Run: headless pygame with SDL's dummy video driver; simulated clock (each Clock.tick advances the game by its frame time, no real sleeping); random seed 0; keys injected as events and as key.get_pressed() state; mouse plan: one left click at the window centre at the start of phase 2, then a move to the lower-right quarter at the start of phase 3.
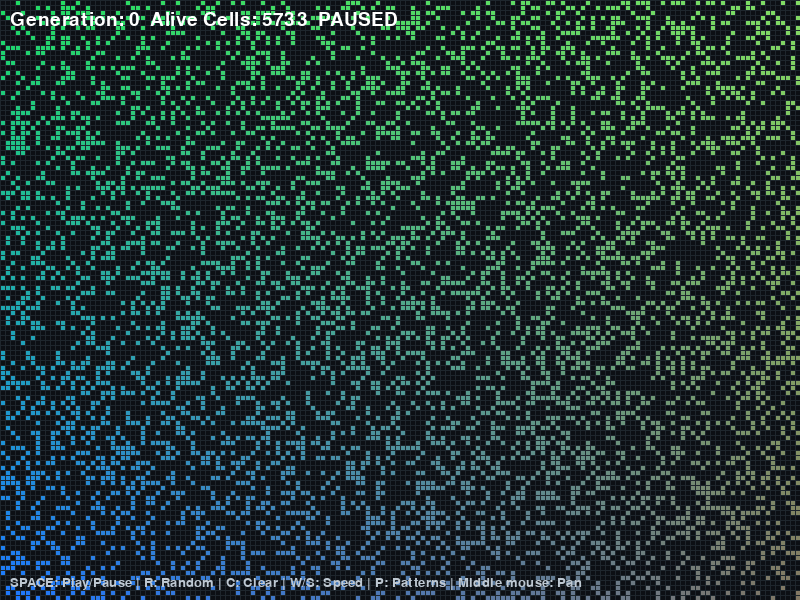
Frame 1 of 4 · flips 1–60 · no input
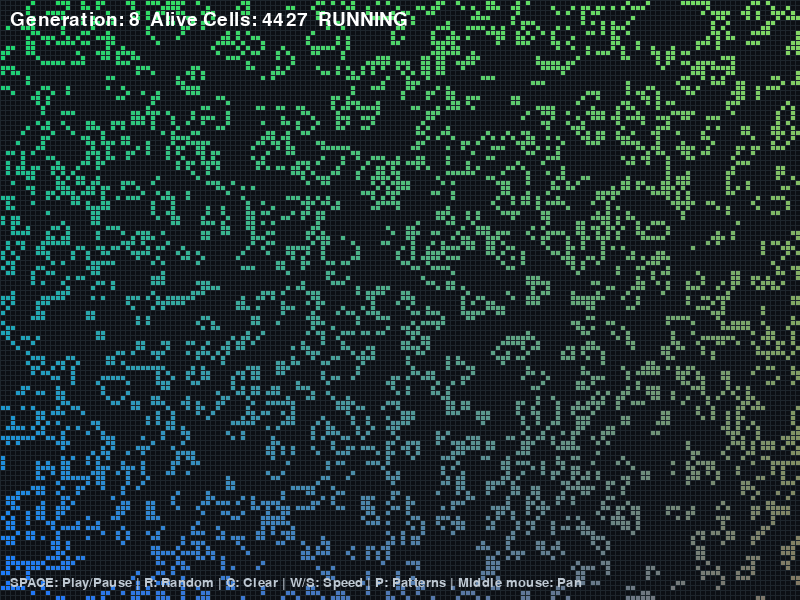
Frame 2 of 4 · flips 61–180 · clicked the window centre · tapped SPACE, RETURN · held RIGHT (→), D
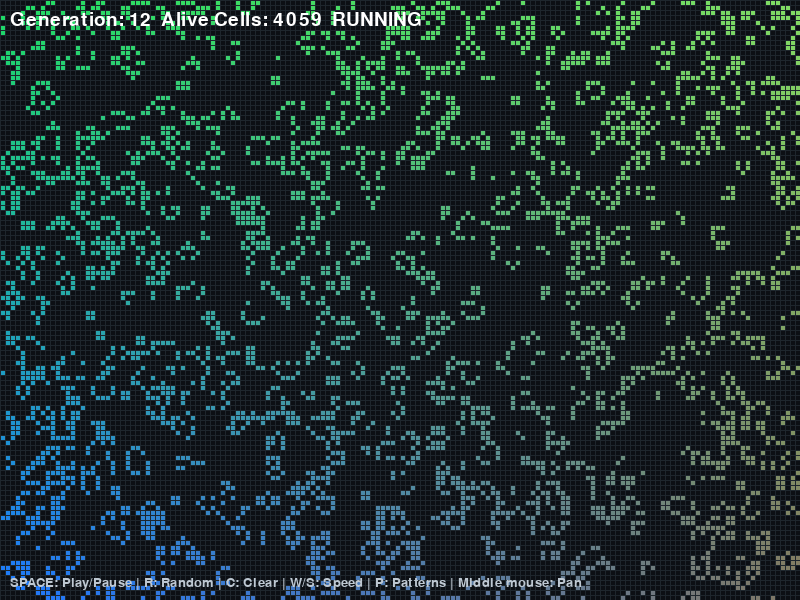
Frame 3 of 4 · flips 181–300 · moved the mouse to the lower-right quarter · held DOWN (↓), S
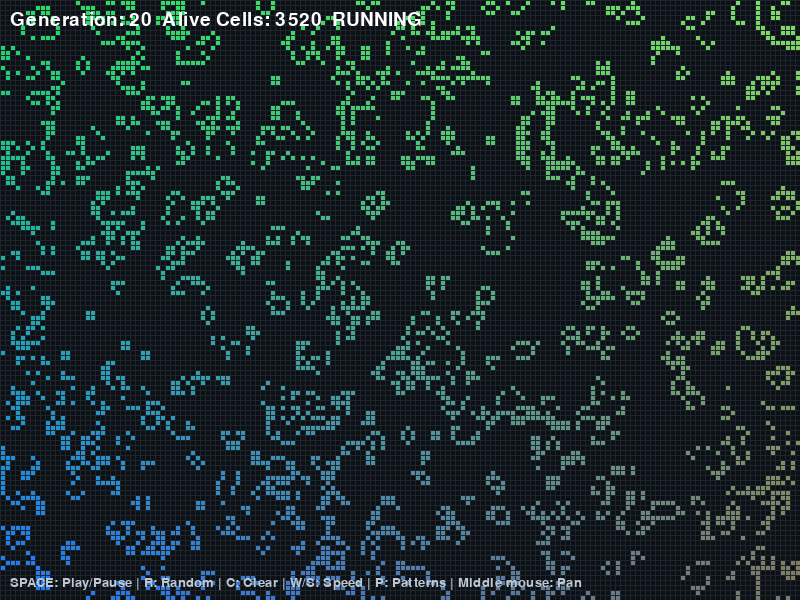
Frame 4 of 4 · flips 301–420 · held LEFT (←), A, UP (↑), W

The pygame program that drew these frames:


import pygame
import random

pygame.init()

width = 800
height = 600

cell_size = 5
min_cell_size = 2
max_cell_size = 40

cols = width // cell_size
rows = height // cell_size

camera_x = 0
camera_y = 0

# Posouvání mapy
panning = False
pan_start_mouse = (0, 0)
pan_start_camera = (0, 0)

background_color = (12, 15, 20)
grid_color = (30, 38, 45)

grid = []
running_simulation = False
last_update_time = 0
generation_interval = 250
generation = 0

# Knihovna vzorů
PATTERNS = {
    "Glider": [
        (1, 0), (2, 1), (0, 2), (1, 2), (2, 2)
    ],
    "Blinker": [
        (0, 0), (1, 0), (2, 0)
    ],
    "Toad": [
        (1, 0), (2, 0), (3, 0),
        (0, 1), (1, 1), (2, 1)
    ],
    "Beacon": [
        (0, 0), (1, 0),
        (0, 1),
        (2, 2), (3, 2),
        (2, 3), (3, 3)
    ],
    "Pulsar": [
        *[(x, y) for x in (2, 3, 4, 8, 9, 10)
          for y in (0, 5, 7, 12)],
        *[(x, y) for y in (2, 3, 4, 8, 9, 10)
          for x in (0, 5, 7, 12)]
    ],
    "Gosper Glider Gun": [
        (24, 0),
        (22, 1), (24, 1),
        (12, 2), (13, 2), (20, 2), (21, 2),
        (34, 2), (35, 2),
        (11, 3), (15, 3), (20, 3), (21, 3),
        (34, 3), (35, 3),
        (0, 4), (1, 4), (10, 4), (16, 4),
        (20, 4), (21, 4),
        (0, 5), (1, 5), (10, 5), (14, 5),
        (16, 5), (17, 5), (22, 5), (24, 5),
        (10, 6), (16, 6), (24, 6),
        (11, 7), (15, 7),
        (12, 8), (13, 8)
    ]
}

screen = pygame.display.set_mode((width, height))
pygame.display.set_caption("Game of Life")

font = pygame.font.SysFont(None, 28)
small_font = pygame.font.SysFont(None, 20)
clock = pygame.time.Clock()


def count_neighbors(grid, row, col):
    count = 0

    for i in range(-1, 2):
        for j in range(-1, 2):
            if i == 0 and j == 0:
                continue

            r = (row + i) % rows
            c = (col + j) % cols
            count += grid[r][c]

    return count


def next_generation(grid):
    new_grid = []

    for row in range(rows):
        new_row = []

        for col in range(cols):
            neighbours = count_neighbors(grid, row, col)
            alive = grid[row][col] == 1

            if alive and neighbours in (2, 3):
                new_row.append(1)
            elif not alive and neighbours == 3:
                new_row.append(1)
            else:
                new_row.append(0)

        new_grid.append(new_row)

    return new_grid


def randomize_grid(grid):
    for row in range(rows):
        for col in range(cols):
            grid[row][col] = 1 if random.random() < 0.3 else 0


def clear_grid(grid):
    for row in range(rows):
        for col in range(cols):
            grid[row][col] = 0


def screen_to_cell(pos):
    mouse_x, mouse_y = pos

    col = (mouse_x + camera_x) // cell_size
    row = (mouse_y + camera_y) // cell_size

    if 0 <= row < rows and 0 <= col < cols:
        return row, col

    return None


def place_pattern(pattern_name, anchor_row, anchor_col):
    for dx, dy in PATTERNS[pattern_name]:
        col = anchor_col + dx
        row = anchor_row + dy

        if 0 <= row < rows and 0 <= col < cols:
            grid[row][col] = 1


for row in range(rows):
    grid.append([0] * cols)

randomize_grid(grid)

running = True
selected_pattern = None
show_pattern_menu = False
pattern_names = list(PATTERNS.keys())

while running:
    for event in pygame.event.get():

        if event.type == pygame.QUIT:
            running = False

        if event.type == pygame.KEYDOWN:
            if event.key == pygame.K_ESCAPE:
                selected_pattern = None
                show_pattern_menu = False

            elif event.key == pygame.K_SPACE:
                running_simulation = not running_simulation

            elif event.key == pygame.K_r:
                randomize_grid(grid)
                running_simulation = False
                generation = 0

            elif event.key == pygame.K_c:
                clear_grid(grid)
                running_simulation = False
                generation = 0

            elif event.key == pygame.K_w:
                generation_interval = max(
                    50, generation_interval - 200
                )

            elif event.key == pygame.K_s:
                generation_interval = min(
                    450, generation_interval + 200
                )

            elif event.key == pygame.K_p:
                show_pattern_menu = not show_pattern_menu
                selected_pattern = None

            # Rychlý výběr vzorů klávesami 1–6
            elif event.key == pygame.K_1:
                selected_pattern = "Glider"
                show_pattern_menu = False

            elif event.key == pygame.K_2:
                selected_pattern = "Blinker"
                show_pattern_menu = False

            elif event.key == pygame.K_3:
                selected_pattern = "Toad"
                show_pattern_menu = False

            elif event.key == pygame.K_4:
                selected_pattern = "Beacon"
                show_pattern_menu = False

            elif event.key == pygame.K_5:
                selected_pattern = "Pulsar"
                show_pattern_menu = False

            elif event.key == pygame.K_6:
                selected_pattern = "Gosper Glider Gun"
                show_pattern_menu = False

        # Zoom kolečkem myši
        if event.type == pygame.MOUSEWHEEL:
            mouse_x, mouse_y = pygame.mouse.get_pos()
            old_size = cell_size

            if event.y > 0:
                cell_size = min(max_cell_size, cell_size + 1)
            elif event.y < 0:
                cell_size = max(min_cell_size, cell_size - 1)

            if cell_size != old_size:
                camera_x = int(
                    (mouse_x + camera_x) * cell_size
                    / old_size - mouse_x
                )
                camera_y = int(
                    (mouse_y + camera_y) * cell_size
                    / old_size - mouse_y
                )

                camera_x = max(
                    0, min(camera_x, cols * cell_size - width)
                )
                camera_y = max(
                    0, min(camera_y, rows * cell_size - height)
                )

        if event.type == pygame.MOUSEBUTTONDOWN:

            # Prostřední tlačítko: začni posouvat mapu
            if event.button == 2:
                panning = True
                pan_start_mouse = event.pos
                pan_start_camera = (camera_x, camera_y)

            elif event.button == 1:

                # Kliknutí na položku v nabídce vzorů
                if show_pattern_menu:
                    menu_x, menu_y = 20, 70
                    item_height = 30

                    for index, name in enumerate(pattern_names):
                        rect = pygame.Rect(
                            menu_x,
                            menu_y + index * item_height,
                            260,
                            item_height
                        )

                        if rect.collidepoint(event.pos):
                            selected_pattern = name
                            show_pattern_menu = False
                            break

                else:
                    cell = screen_to_cell(event.pos)

                    if cell is not None:
                        row, col = cell

                        if selected_pattern:
                            place_pattern(
                                selected_pattern, row, col
                            )
                            selected_pattern = None
                        else:
                            grid[row][col] = 1

            # Pravé tlačítko: smazání buňky
            elif event.button == 3:
                if not selected_pattern and not show_pattern_menu:
                    cell = screen_to_cell(event.pos)

                    if cell is not None:
                        row, col = cell
                        grid[row][col] = 0

        if event.type == pygame.MOUSEBUTTONUP:
            if event.button == 2:
                panning = False

        if event.type == pygame.MOUSEMOTION:

            if panning:
                dx = pan_start_mouse[0] - event.pos[0]
                dy = pan_start_mouse[1] - event.pos[1]

                camera_x = max(
                    0,
                    min(
                        pan_start_camera[0] + dx,
                        cols * cell_size - width
                    )
                )
                camera_y = max(
                    0,
                    min(
                        pan_start_camera[1] + dy,
                        rows * cell_size - height
                    )
                )

            elif not show_pattern_menu and not selected_pattern:
                buttons = pygame.mouse.get_pressed()

                if buttons[0] or buttons[2]:
                    cell = screen_to_cell(event.pos)

                    if cell is not None:
                        row, col = cell

                        if buttons[0]:
                            grid[row][col] = 1
                        elif buttons[2]:
                            grid[row][col] = 0

    screen.fill(background_color)

    # Vykreslení živých buněk
    for row in range(rows):
        for col in range(cols):
            if grid[row][col] == 1:
                x = col / max(1, cols - 1)
                y = row / max(1, rows - 1)

                red = int(30 + 100 * x)
                green = int(220 - 100 * y)
                blue = int(100 + 155 * (1 - x) * y)

                screen_x = col * cell_size - camera_x
                screen_y = row * cell_size - camera_y

                if (
                    -cell_size < screen_x < width
                    and -cell_size < screen_y < height
                ):
                    pygame.draw.rect(
                        screen,
                        (red, green, blue),
                        (
                            screen_x,
                            screen_y,
                            cell_size,
                            cell_size
                        )
                    )

    # Mřížka
    start_x = (
        int(camera_x // cell_size) * cell_size - camera_x
    )
    start_y = (
        int(camera_y // cell_size) * cell_size - camera_y
    )

    for x in range(int(start_x), width, cell_size):
        pygame.draw.line(
            screen, grid_color, (x, 0), (x, height)
        )

    for y in range(int(start_y), height, cell_size):
        pygame.draw.line(
            screen, grid_color, (0, y), (width, y)
        )

    alive_cells = sum(sum(row) for row in grid)

    status = "RUNNING" if running_simulation else "PAUSED"

    generation_text = font.render(
        f"Generation: {generation}  "
        f"Alive Cells: {alive_cells}  {status}",
        True,
        (255, 255, 255)
    )
    screen.blit(generation_text, (10, 10))

    help_text = small_font.render(
        "SPACE: Play/Pause | R: Random | C: Clear | "
        "W/S: Speed | P: Patterns | Middle mouse: Pan",
        True,
        (190, 200, 210)
    )
    screen.blit(help_text, (10, height - 24))

    # Nápověda při umisťování vzoru
    if selected_pattern:
        hint = small_font.render(
            f"Click to place: {selected_pattern} | ESC: Cancel",
            True,
            (255, 220, 100)
        )
        screen.blit(hint, (10, 38))

        # Náhled vzoru pod kurzorem
        cell = screen_to_cell(pygame.mouse.get_pos())

        if cell is not None:
            anchor_row, anchor_col = cell

            for dx, dy in PATTERNS[selected_pattern]:
                col = anchor_col + dx
                row = anchor_row + dy

                if 0 <= row < rows and 0 <= col < cols:
                    screen_x = col * cell_size - camera_x
                    screen_y = row * cell_size - camera_y

                    pygame.draw.rect(
                        screen,
                        (255, 220, 100),
                        (
                            screen_x,
                            screen_y,
                            cell_size,
                            cell_size
                        ),
                        1
                    )

    # Nabídka vzorů
    if show_pattern_menu:
        menu_x, menu_y = 20, 70
        item_height = 30

        menu_rect = pygame.Rect(
            menu_x,
            menu_y,
            260,
            len(pattern_names) * item_height
        )

        pygame.draw.rect(
            screen, (22, 28, 36), menu_rect
        )
        pygame.draw.rect(
            screen, (80, 100, 115), menu_rect, 1
        )

        for index, name in enumerate(pattern_names):
            rect = pygame.Rect(
                menu_x,
                menu_y + index * item_height,
                260,
                item_height
            )

            pygame.draw.rect(
                screen, (45, 60, 70), rect, 1
            )

            label = small_font.render(
                f"{index + 1}. {name}",
                True,
                (230, 240, 245)
            )
            screen.blit(label, (rect.x + 8, rect.y + 7))

    pygame.display.flip()

    if running_simulation:
        current_time = pygame.time.get_ticks()

        if (
            current_time - last_update_time
            >= generation_interval
        ):
            grid = next_generation(grid)
            generation += 1
            last_update_time = current_time

    clock.tick(60)

pygame.quit()
